Run: headless pygame with SDL's dummy video driver; simulated clock (each Clock.tick advances the game by its frame time, no real sleeping); random seed 0; keys injected as events and as key.get_pressed() state; mouse plan: one left click at the window centre at the start of phase 2, then a move to the lower-right quarter at the start of phase 3.
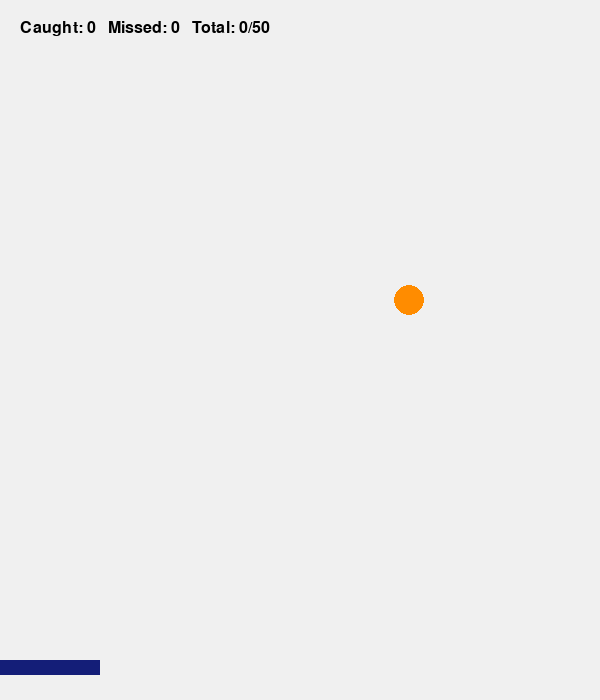
Frame 1 of 4 · flips 1–60 · no input
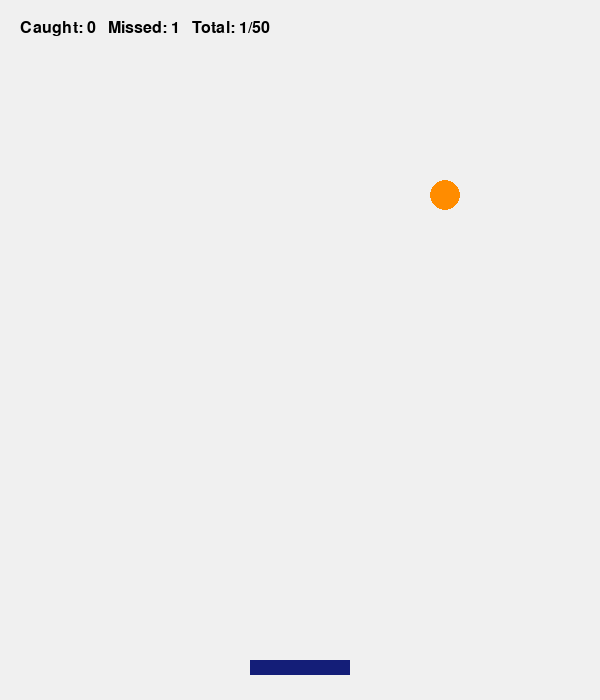
Frame 2 of 4 · flips 61–180 · clicked the window centre · tapped SPACE, RETURN · held RIGHT (→), D
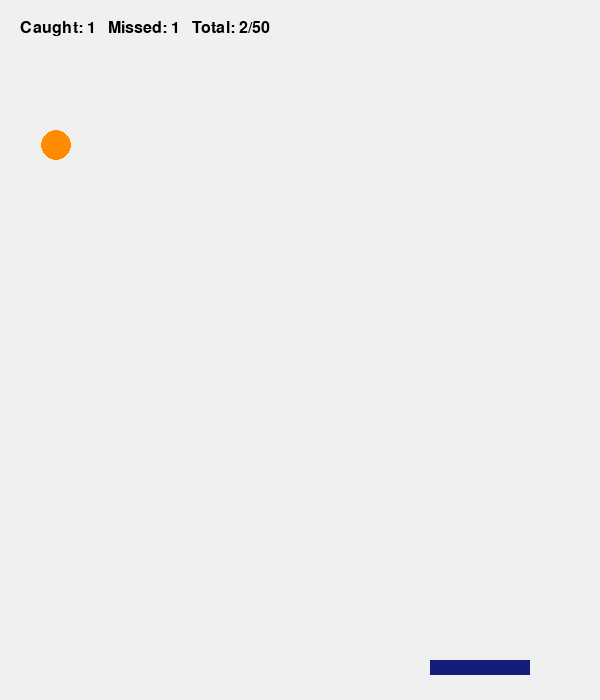
Frame 3 of 4 · flips 181–300 · moved the mouse to the lower-right quarter · held DOWN (↓), S
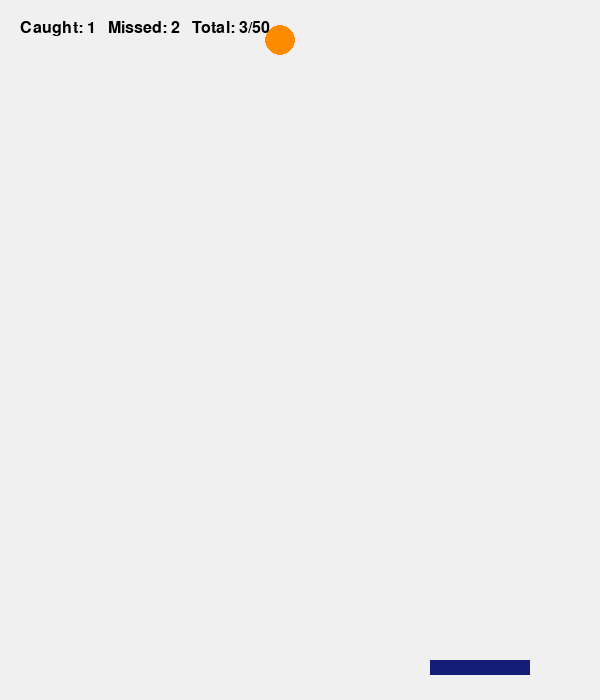
Frame 4 of 4 · flips 301–420 · held LEFT (←), A, UP (↑), W

The pygame program that drew these frames:

import pygame
import random

# Initialize
pygame.init()

# Screen setup
WIDTH, HEIGHT = 600, 700
screen = pygame.display.set_mode((WIDTH, HEIGHT))
pygame.display.set_caption("Catch the Falling Ball - Mouse Control 🎮")

# Colors (Improved Contrast)
BG_COLOR = (240, 240, 240)       # Light gray background
PADDLE_COLOR = (20, 30, 120)     # Dark blue paddle
BALL_COLOR = (255, 140, 0)       # Bright orange ball
TEXT_COLOR = (0, 0, 0)           # Black text

# Font
font = pygame.font.SysFont("Arial", 24)

# Paddle
paddle_width = 100
paddle_height = 15
paddle_y = HEIGHT - 40

# Ball
ball_radius = 15
ball_x = random.randint(ball_radius, WIDTH - ball_radius)
ball_y = 0
ball_speed = 5

# Score and tracking
score = 0
missed = 0
total_balls = 50
balls_dropped = 0

clock = pygame.time.Clock()
running = True

while running:
    screen.fill(BG_COLOR)

    for event in pygame.event.get():
        if event.type == pygame.QUIT:
            running = False

    # Get mouse x-position
    mouse_x, _ = pygame.mouse.get_pos()
    paddle_x = mouse_x - paddle_width // 2

    # Keep paddle within screen
    paddle_x = max(0, min(WIDTH - paddle_width, paddle_x))

    # Draw paddle
    pygame.draw.rect(screen, PADDLE_COLOR, (paddle_x, paddle_y, paddle_width, paddle_height))

    # Ball logic
    if balls_dropped < total_balls:
        ball_y += ball_speed

        # Catch check
        if paddle_y < ball_y + ball_radius < paddle_y + paddle_height:
            if paddle_x < ball_x < paddle_x + paddle_width:
                score += 1
                balls_dropped += 1
                ball_x = random.randint(ball_radius, WIDTH - ball_radius)
                ball_y = 0

        # Missed check
        elif ball_y > HEIGHT:
            missed += 1
            balls_dropped += 1
            ball_x = random.randint(ball_radius, WIDTH - ball_radius)
            ball_y = 0

        # Draw ball
        pygame.draw.circle(screen, BALL_COLOR, (ball_x, ball_y), ball_radius)

    # Score display
    score_text = font.render(f"Caught: {score}   Missed: {missed}   Total: {balls_dropped}/{total_balls}", True, TEXT_COLOR)
    screen.blit(score_text, (20, 20))

    # Game Over
    if balls_dropped >= total_balls:
        result = font.render(f"Game Over! You caught {score} balls.", True, TEXT_COLOR)
        screen.blit(result, (WIDTH // 2 - 180, HEIGHT // 2))
        end_msg = font.render("Press ESC to exit.", True, TEXT_COLOR)
        screen.blit(end_msg, (WIDTH // 2 - 100, HEIGHT // 2 + 30))

        pygame.display.update()
        keys = pygame.key.get_pressed()
        if keys[pygame.K_ESCAPE]:
            running = False
        continue

    pygame.display.update()
    clock.tick(60)

pygame.quit()
